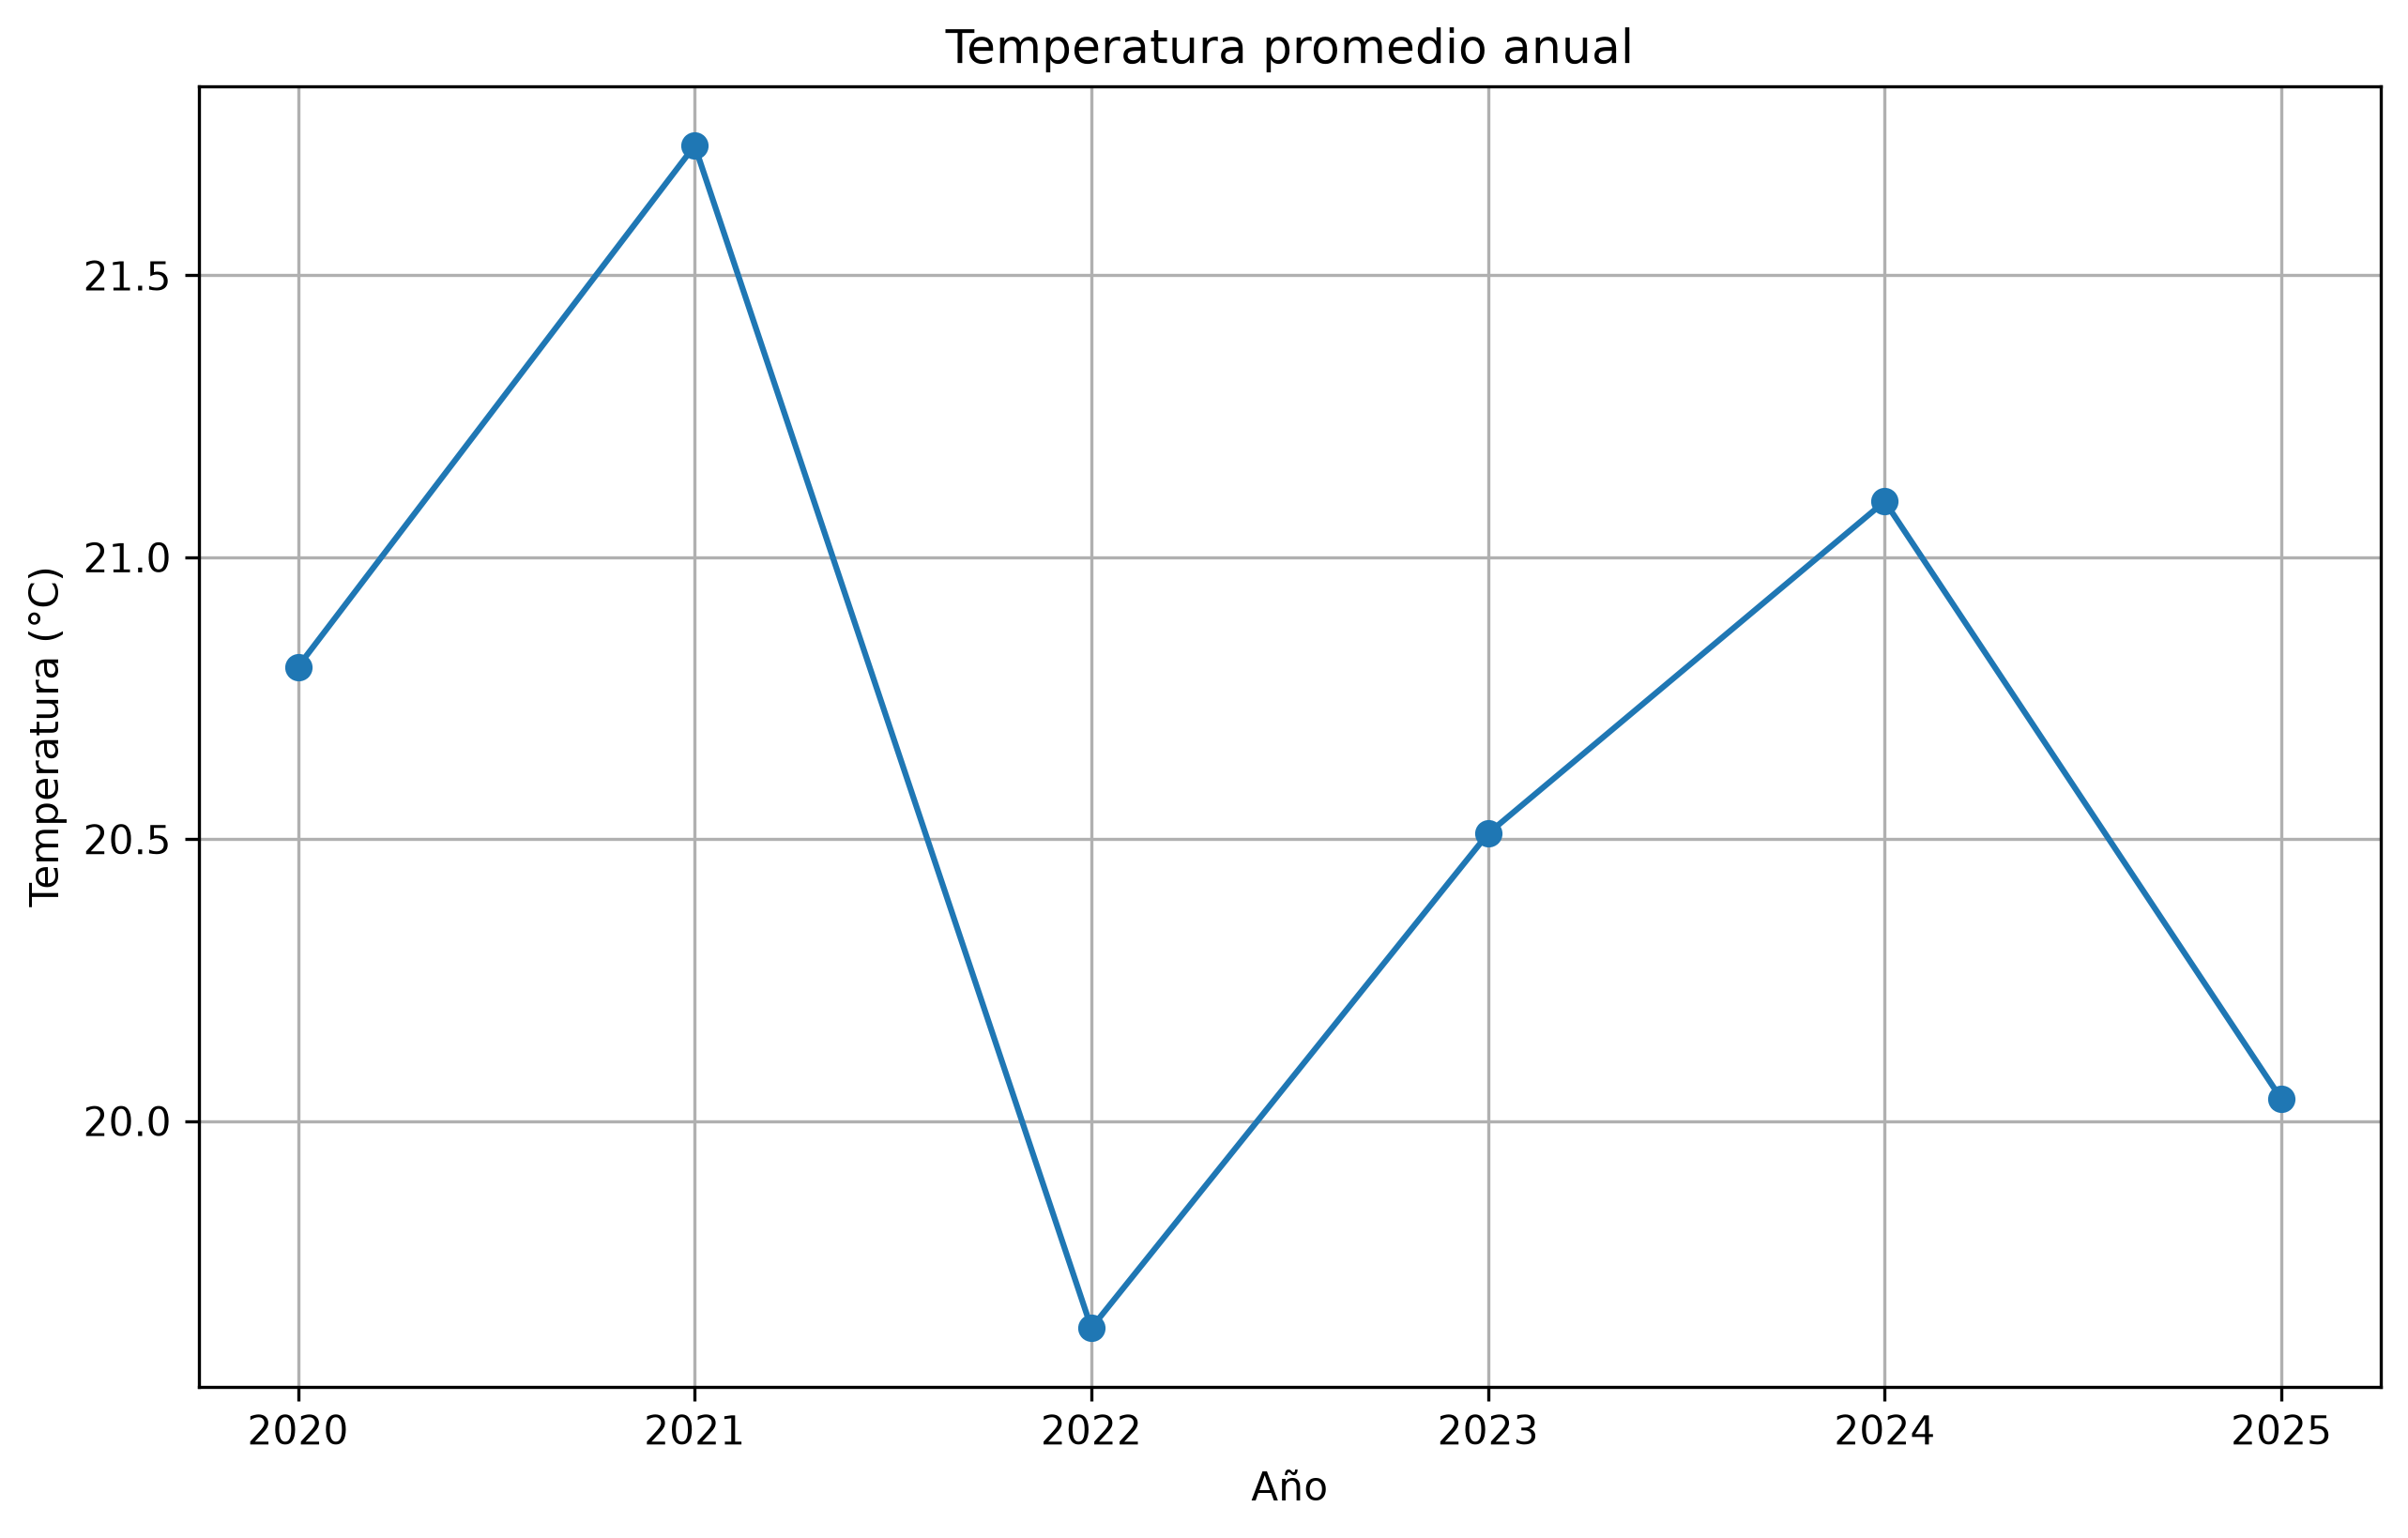

Source data for this figure (header and first rows):
YEAR, T2M, T2M_MAX, T2M_MIN
2020, 20.81, 26.97, 16.26
2021, 21.73, 28.46, 16.72
2022, 19.63, 24.74, 15.73
2023, 20.51, 26, 16.32
2024, 21.1, 26.82, 16.74
2025, 20.04, 25.54, 15.89
